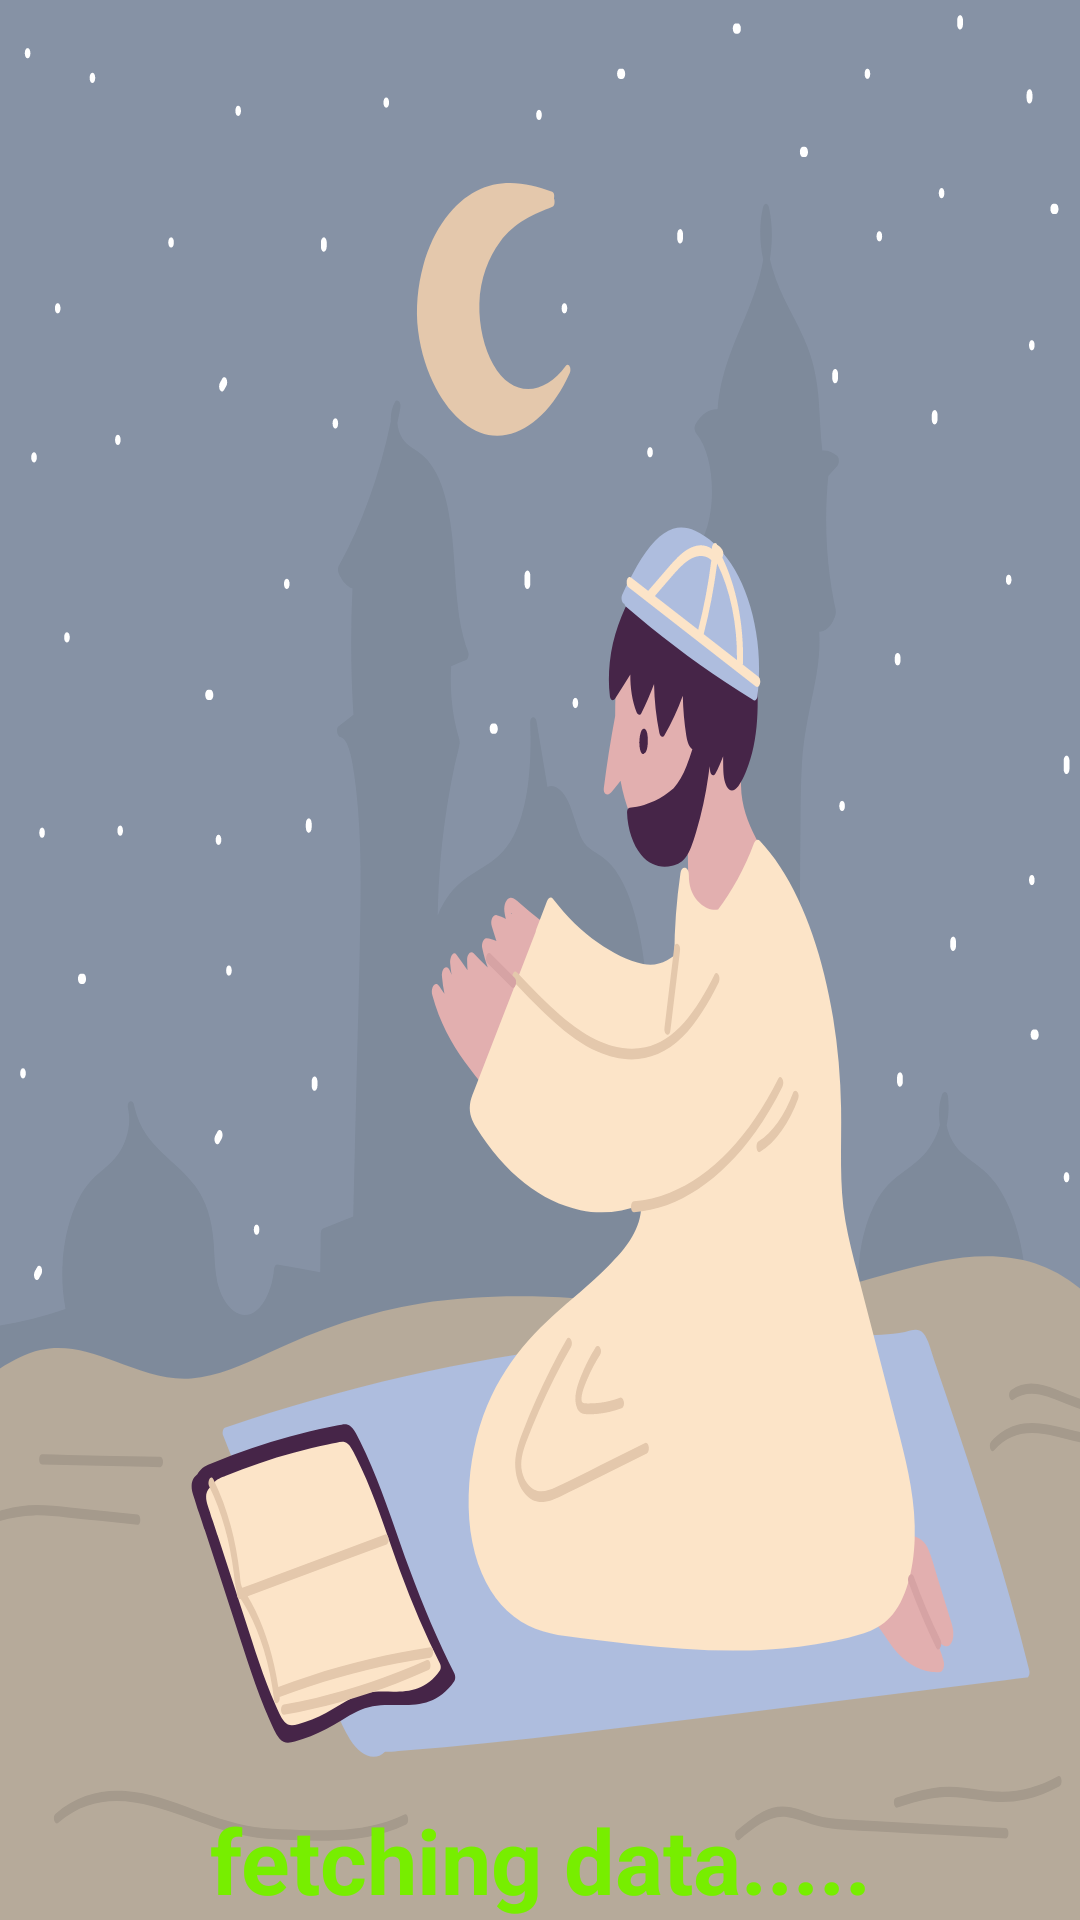

Reconstruct the res/layout file that produces this screen, plus the resources it refers to.
<!-- AndroidManifest.xml: application theme Theme.DummyMVVMProject -->
<!-- res/layout/activity_splash.xml -->
<?xml version="1.0" encoding="utf-8"?>
<androidx.constraintlayout.widget.ConstraintLayout xmlns:android="http://schemas.android.com/apk/res/android"
    xmlns:app="http://schemas.android.com/apk/res-auto"
    android:id="@+id/outer_layout"
    android:layout_width="match_parent"
    android:layout_height="match_parent"
    android:background="@drawable/ic_numaz">


    <androidx.appcompat.widget.AppCompatTextView
        android:id="@+id/tv_fetching"
        android:layout_width="match_parent"
        android:layout_height="wrap_content"
        android:text="fetching data....."
        android:textAlignment="center"
        android:textColor="@color/purple_700"
        android:textSize="30dp"
        android:textStyle="bold"
        app:layout_constraintBottom_toBottomOf="parent"
        app:layout_constraintEnd_toEndOf="parent"
        app:layout_constraintStart_toStartOf="parent"
        app:tint="@color/white" />

</androidx.constraintlayout.widget.ConstraintLayout>
<!-- resources referenced by this layout -->
<resources>
  <color name="purple_700">#77EE00</color>
  <color name="white">#FFFFFFFF</color>
  <!-- drawable ic_numaz: vector/xml drawable (drawable, 38943 chars, omitted) -->
  <style name="Theme.DummyMVVMProject" parent="Theme.MaterialComponents.DayNight.NoActionBar">
          
          <item name="colorPrimary">@color/purple_500</item>
          <item name="colorPrimaryVariant">@color/purple_700</item>
          <item name="colorOnPrimary">@color/white</item>
          
          <item name="colorSecondary">@color/teal_200</item>
          <item name="colorSecondaryVariant">@color/teal_700</item>
          <item name="colorOnSecondary">@color/black</item>
          
          <item name="android:statusBarColor" tools:targetApi="l">?attr/colorPrimaryVariant</item>
          
      </style>
  <color name="purple_500">#77EE00</color>
  <color name="teal_200">#22CA2A</color>
  <color name="teal_700">#FF018786</color>
  <color name="black">#FF000000</color>
</resources>
